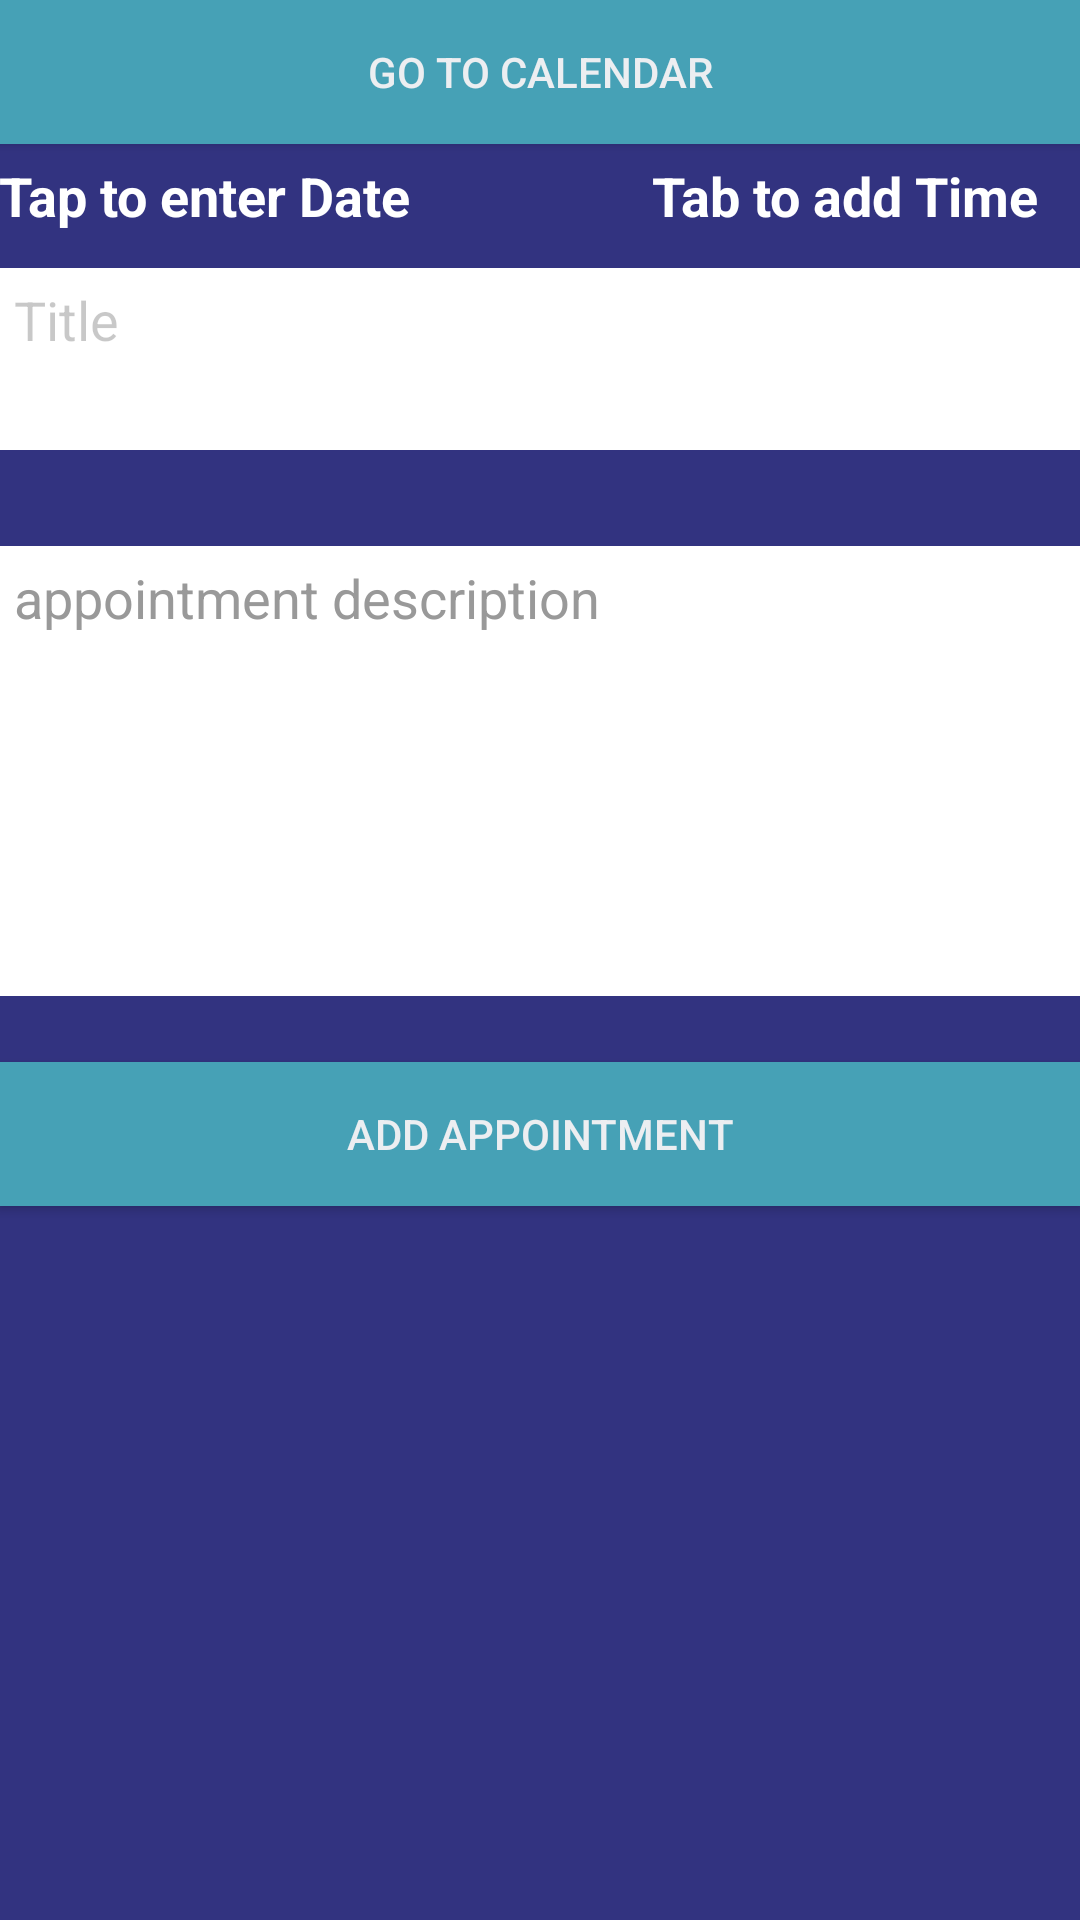

Android layout source for this screen:
<!-- AndroidManifest.xml: application theme AppTheme -->
<!-- res/layout/activity_events.xml -->
<?xml version="1.0" encoding="utf-8"?>
<LinearLayout xmlns:android="http://schemas.android.com/apk/res/android"
    xmlns:tools="http://schemas.android.com/tools"
    android:id="@+id/activity_main"
    android:layout_width="match_parent"
    android:layout_height="match_parent"
    android:background="@color/bg_login"
    android:orientation="vertical"
    android:paddingBottom="@dimen/activity_vertical_margin"
    android:paddingLeft="@dimen/activity_horizontal_margin"
    android:paddingRight="@dimen/activity_horizontal_margin"
    android:paddingTop="@dimen/activity_vertical_margin"
    android:weightSum="1">

    <Button
        android:id="@+id/btnGoCalendar"
        android:layout_width="match_parent"
        android:layout_height="wrap_content"
        android:layout_alignLeft="@+id/description"
        android:layout_alignParentTop="true"
        android:layout_alignStart="@+id/description"
        android:background="@color/colorPrimary"
        android:text="Go to Calendar"
        android:textColor="@color/btn_login_bg" />

    <LinearLayout
        android:layout_width="wrap_content"
        android:layout_height="wrap_content"
        android:orientation="horizontal">

        <TextView
            android:id="@+id/app_date"
            android:layout_width="wrap_content"
            android:layout_height="wrap_content"
            android:layout_alignParentLeft="true"
            android:layout_alignParentStart="true"
            android:layout_below="@+id/btnGoCalendar"

            android:paddingBottom="2dp"
            android:paddingTop="5dp"
            android:text="Tap to enter Date"
            android:textColor="@color/white"
            android:textSize="18sp"
            android:textStyle="bold"
            tools:text="Tab to add Date" />

        <TextView
            android:id="@+id/time"
            android:layout_width="match_parent"
            android:layout_height="wrap_content"
            android:layout_above="@+id/app_title"
            android:layout_alignParentEnd="true"
            android:layout_alignParentRight="true"
            android:layout_marginLeft="80dp"
            android:paddingBottom="2dp"
            android:paddingTop="5dp"
            android:text="Tab to add Time"
            android:textAlignment="viewEnd"
            android:textColor="@color/white"
            android:textSize="18sp"
            android:textStyle="bold"
            tools:text="Tab to add Time" />

    </LinearLayout>

    <EditText
        android:id="@+id/app_title"
        android:layout_width="match_parent"
        android:layout_height="wrap_content"
        android:layout_marginBottom="22dp"
        android:layout_marginTop="10dp"
        android:layout_weight="0.10"
        android:background="@color/white"
        android:ems="10"
        android:gravity="top"
        android:hint="Title"
        android:inputType="textPersonName"
        android:padding="5dp"
        android:paddingLeft="5dp"
        android:paddingTop="5dp"
        android:textColor="@color/black"
        android:textColorHint="@color/cardview_shadow_start_color" />

    <EditText
        android:id="@+id/description"
        android:layout_width="match_parent"
        android:layout_height="150dp"
        android:layout_above="@+id/add"
        android:layout_alignParentLeft="true"
        android:layout_alignParentStart="true"
        android:layout_marginBottom="22dp"
        android:layout_marginTop="10dp"
        android:background="@color/white"
        android:gravity="top"
        android:hint="appointment description"
        android:inputType="text|textMultiLine"
        android:paddingLeft="5dp"
        android:paddingTop="5dp"
        android:textColorHint="@color/input_login_hint" />

    <Button
        android:id="@+id/add"
        android:layout_width="match_parent"
        android:layout_height="wrap_content"
        android:layout_alignParentBottom="true"
        android:layout_alignParentLeft="true"
        android:layout_alignParentStart="true"
        android:background="@color/colorPrimary"
        android:text="Add Appointment"
        android:textColor="@color/btn_login_bg" />


</LinearLayout>
<!-- resources referenced by this layout -->
<resources>
  <color name="bg_login">#323380</color>
  <color name="btn_login_bg">#eceef1</color>
  <color name="colorPrimary">#46a1b6</color>
  <color name="input_login_hint">#999999</color>
  <color name="white">#ffffff</color>
  <style name="AppTheme" parent="Theme.AppCompat.Light.DarkActionBar">
          
  
          <item name="colorPrimary">@color/colorPrimary</item>
          <item name="colorPrimaryDark">@color/colorPrimaryDark</item>
          <item name="colorAccent">@color/colorAccent</item>
          <item name="android:textColorTertiary">@color/black</item>
          <item name="actionBarItemBackground">@drawable/ic_arrow_up_blue</item>
  
  
      </style>
  <color name="colorPrimaryDark">#343e4e</color>
  <color name="colorAccent">#323380</color>
  <!-- not gathered from this repository: default colours our renderer supplied (Android Studio template values) -->
  <color name="black">#FF000000</color>
</resources>
